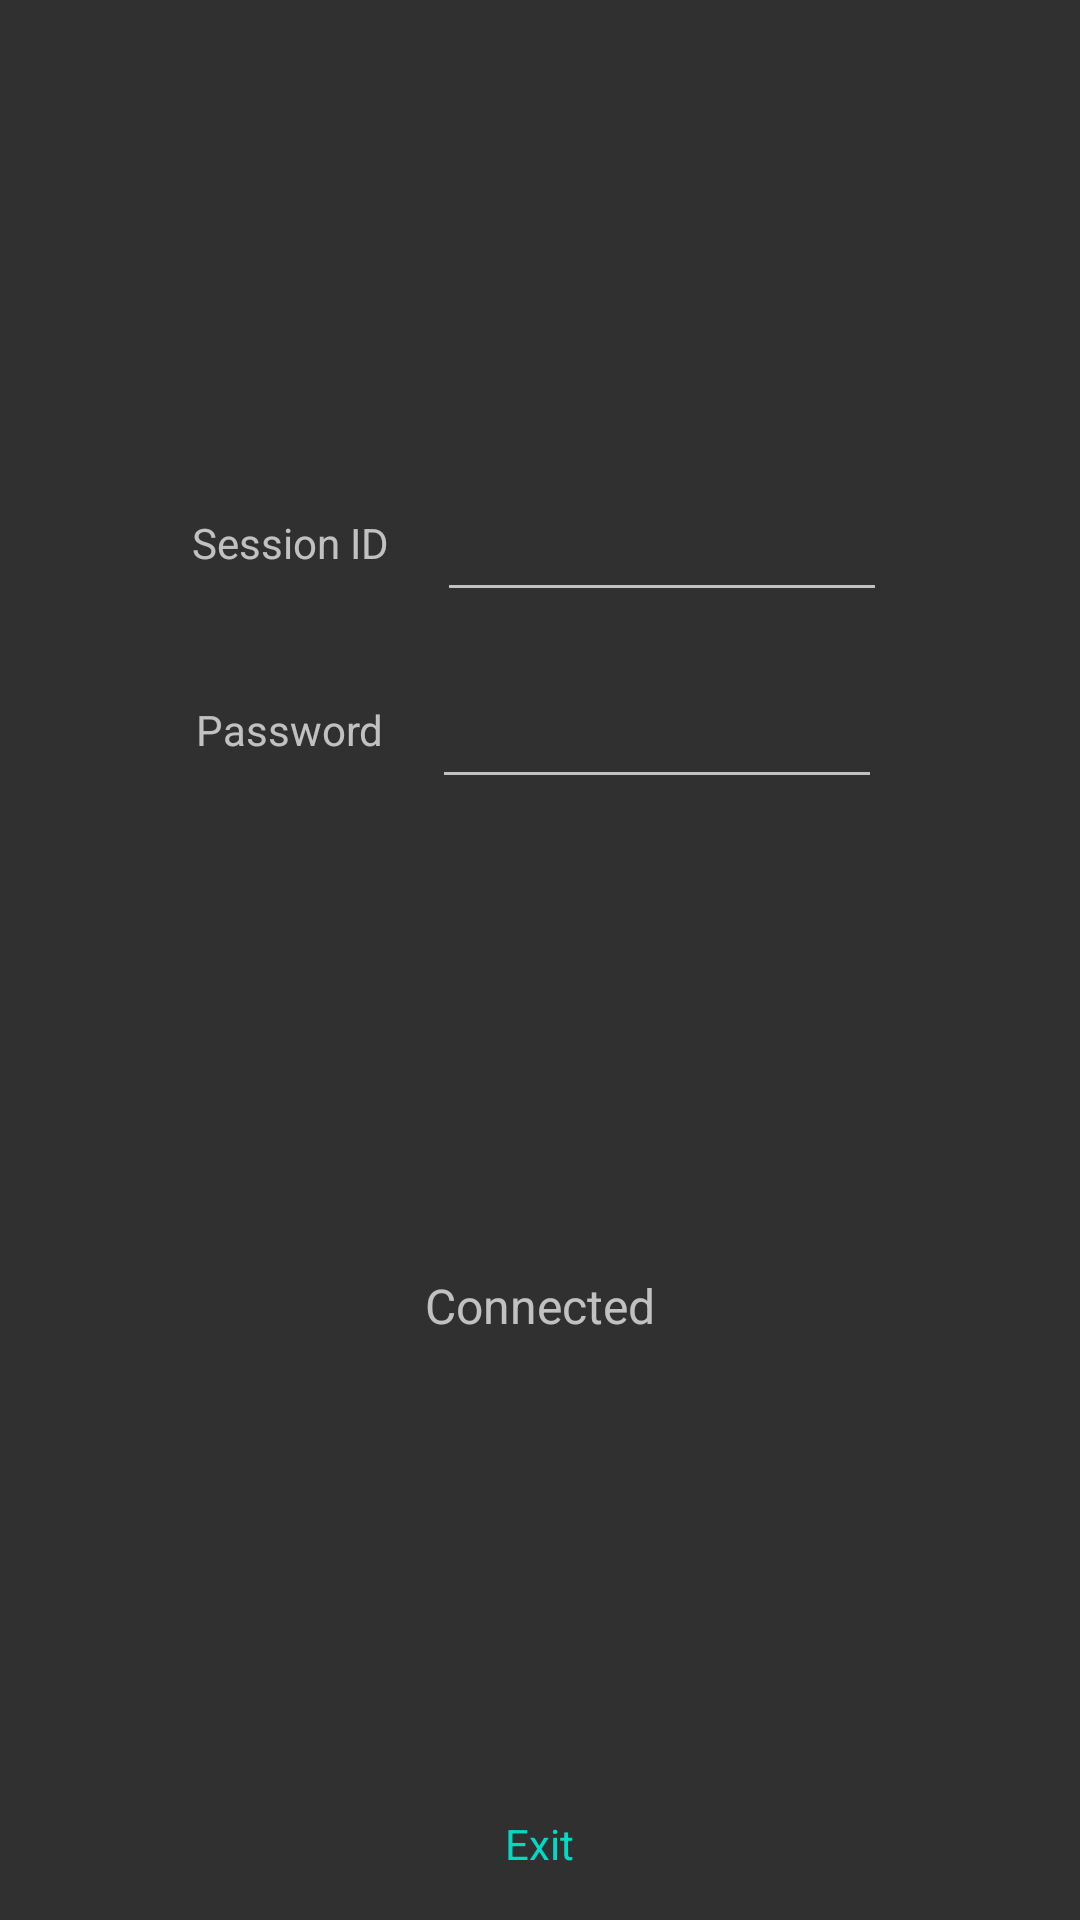

The Android layout XML behind this screen, and the referenced resources:
<!-- AndroidManifest.xml: application theme Theme.SUS -->
<!-- res/layout/act_screen_sharing.xml -->
<?xml version="1.0" encoding="utf-8"?>
<RelativeLayout xmlns:android="http://schemas.android.com/apk/res/android"
    xmlns:app="http://schemas.android.com/apk/res-auto"
    android:layout_width="match_parent"
    android:layout_height="match_parent">

    <LinearLayout
        android:id="@+id/layout_session_data"
        android:layout_width="wrap_content"
        android:layout_height="match_parent"
        android:layout_above="@+id/conn_status"
        android:layout_centerHorizontal="true"
        android:gravity="center"
        android:orientation="vertical">

        <LinearLayout
            android:layout_width="wrap_content"
            android:layout_height="wrap_content"
            android:layout_marginBottom="16dp"
            android:gravity="center"
            android:orientation="horizontal">

            <TextView
                android:id="@+id/session_id_label"
                android:layout_width="wrap_content"
                android:layout_height="wrap_content"
                android:layout_marginEnd="16dp"
                android:text="Session ID" />

            <EditText
                android:id="@+id/session_id_edit"
                android:layout_width="150dp"
                android:layout_height="wrap_content"
                android:textAppearance="@style/TextAppearance.AppCompat.Large"
                android:textIsSelectable="true" />

        </LinearLayout>

        <LinearLayout
            android:layout_width="wrap_content"
            android:layout_height="wrap_content"
            android:gravity="center"
            android:orientation="horizontal">

            <TextView
                android:id="@+id/password_label"
                android:layout_width="wrap_content"
                android:layout_height="wrap_content"
                android:layout_marginEnd="16dp"
                android:text="Password" />

            <EditText
                android:id="@+id/password_edit"
                android:layout_width="150dp"
                android:layout_height="wrap_content"
                android:textAppearance="@style/TextAppearance.AppCompat.Large"
                android:textIsSelectable="true" />

        </LinearLayout>

    </LinearLayout>

    <TextView
        android:id="@+id/conn_status"
        android:layout_width="wrap_content"
        android:layout_height="wrap_content"
        android:layout_above="@+id/comment"
        android:layout_centerHorizontal="true"
        android:gravity="center"
        android:text="Connected"
        android:textSize="16sp" />

    <TextView
        android:id="@+id/comment"
        android:layout_width="wrap_content"
        android:layout_height="wrap_content"
        android:layout_above="@+id/reconnect"
        android:layout_centerHorizontal="true"
        android:layout_marginTop="10dp"
        android:padding="16dp"
        android:text="" />

    <TextView
        android:id="@+id/reconnect"
        android:layout_width="wrap_content"
        android:layout_height="wrap_content"
        android:layout_above="@+id/send_link"
        android:layout_centerHorizontal="true"
        android:layout_marginTop="10dp"
        android:text="Connect"
        android:textColor="?colorAccent"
        android:visibility="invisible" />

    <TextView
        android:id="@+id/send_link"
        android:layout_width="wrap_content"
        android:layout_height="wrap_content"
        android:layout_above="@+id/disconnect_exit"
        android:layout_centerHorizontal="true"
        android:layout_marginTop="40dp"
        android:text="Send a remote control link"
        android:textColor="?colorAccent"
        android:visibility="invisible" />

    <TextView
        android:id="@+id/disconnect_exit"
        android:layout_width="wrap_content"
        android:layout_height="wrap_content"
        android:layout_alignParentBottom="true"
        android:layout_centerHorizontal="true"
        android:layout_marginTop="10dp"
        android:layout_marginBottom="16dp"
        android:text="Exit"
        android:textColor="?colorAccent" />

</RelativeLayout>
<!-- resources referenced by this layout -->
<resources>
  <style name="Theme.SUS" parent="Theme.AppCompat.NoActionBar">
          
          <item name="colorPrimary">#FF6200EE</item>
          
          <item name="colorPrimaryDark">#FF3700B3</item>
          
          <item name="colorAccent">#FF03DAC5</item>
          
          <item name="android:statusBarColor" tools:targetApi="l">@android:color/transparent</item>
          
      </style>
</resources>
